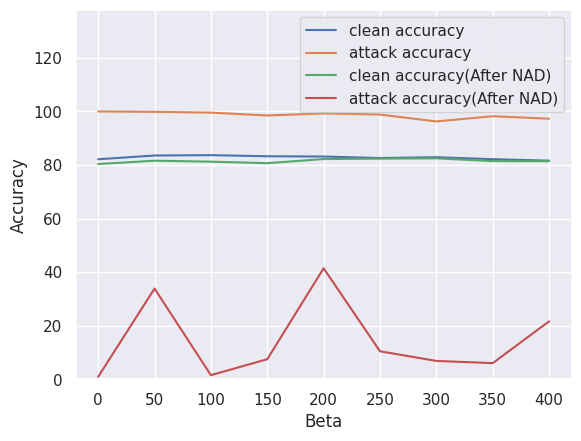

Python code for this plot:
import seaborn as sns
import matplotlib.pyplot as plt
import pandas as pd
import matplotlib as mpl

# mpl.rcParams['font.sans-serif'] = ['FangSong'] # 指定默认字体
# mpl.rcParams['axes.unicode_minus'] = False # 解决保存图像是负号'-'显示为方块的问题

# pd.options.display.notebook_repr_html = False  # 表格显示
plt.rcParams['savefig.dpi'] = 600
plt.rcParams['figure.dpi'] = 600
df = pd.DataFrame()

yaccuracy = [[82.71, 83.18, 83.49, 83.64, 82.53, 81.54, 82.78, 81.69, 82.53],
             [100, 96.64, 95.83, 91.29, 90.2, 88.94, 85.38, 81.99, 84.36],
             [80.77, 80.44, 80.46, 81.29, 80.99, 79.94, 81.17, 80.16, 81.31],
             [2.12, 27.56, 21.47, 27.09, 38.07, 34.03, 38.14, 36.2, 20.89]]
# yaccuracy = [[82.14, 83.54, 83.67, 83.26, 83.16, 82.59, 82.91, 82.16, 81.62],
#              [99.98, 99.84, 99.56, 98.49, 99.26, 98.83, 96.27, 98.21, 97.28],
#              [0.92, 33.86, 1.53, 7.48, 41.44, 10.44, 6.84, 6.02, 21.62],
#              [80.36, 81.6, 81.24, 80.67, 82.22, 82.38, 82.49, 81.44, 81.42]]
yaccuracy = [[82.14, 83.54, 83.67, 83.26, 83.16, 82.59, 82.91, 82.16, 81.62],
             [99.98, 99.84, 99.56, 98.49, 99.26, 98.83, 96.27, 98.21, 97.28],
             [80.36, 81.6, 81.24, 80.67, 82.22, 82.38, 82.49, 81.44, 81.42],
             [0.92, 33.86, 1.53, 7.48, 41.44, 10.44, 6.84, 6.02, 21.62]]
df['Beta'] = [0, 50, 100, 150, 200, 250, 300, 350, 400]
sns.set_theme(style='darkgrid')  # 图形主题

df['Accuracy'] = yaccuracy[0]
ax = sns.lineplot(data=df, x='Beta', y='Accuracy', label='clean accuracy', palette='r')
df['Accuracy'] = yaccuracy[1]
ax = sns.lineplot(data=df, x='Beta', y='Accuracy', label='attack accuracy', palette='r')
df['Accuracy'] = yaccuracy[2]
ax = sns.lineplot(data=df, x='Beta', y='Accuracy', label='clean accuracy(After NAD)', palette='r')
df['Accuracy'] = yaccuracy[3]
ax = sns.lineplot(data=df, x='Beta', y='Accuracy', label='attack accuracy(After NAD)', palette='r')

ax.set_ylim(0, 138)
plt.legend(loc="best")
plt.savefig('image1.jpg')
plt.show()
